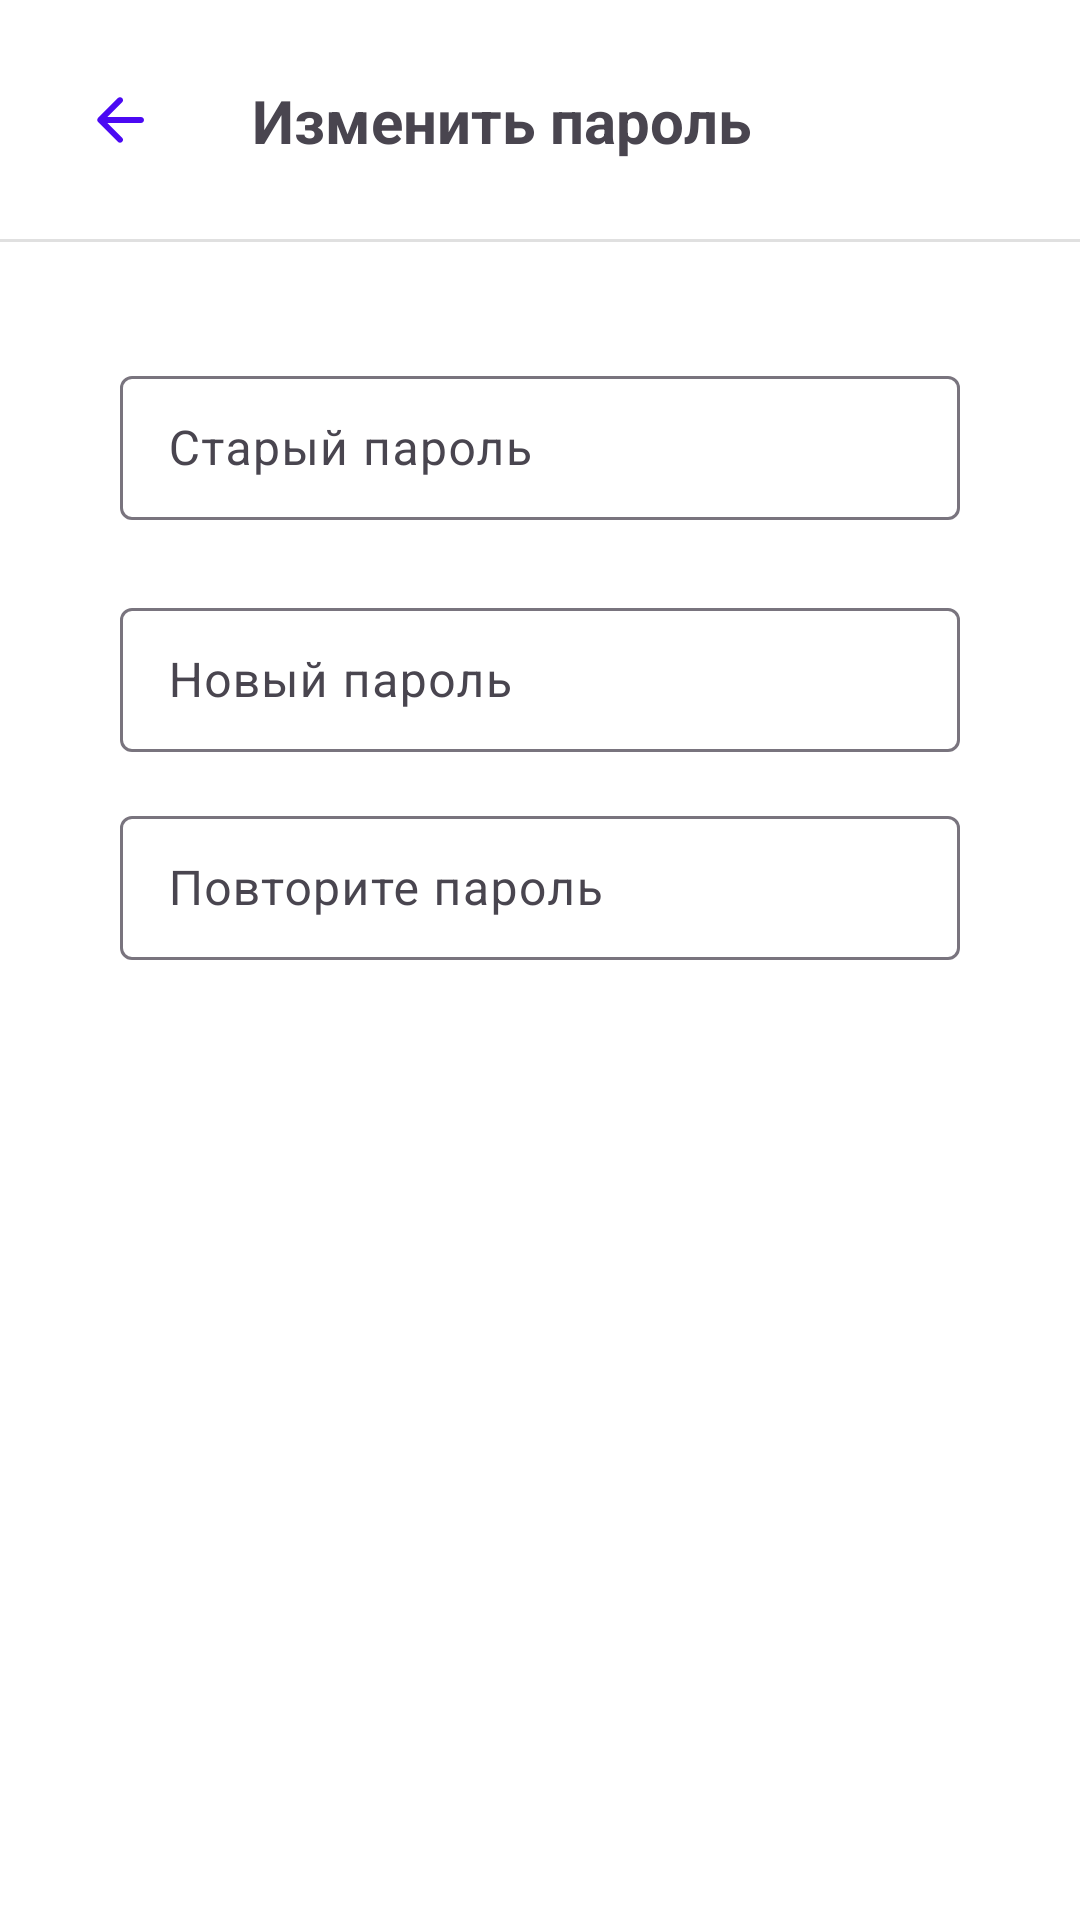

Here is an Android app screen rendered from its layout file. Give the layout XML and the strings, colors and styles it references.
<!-- AndroidManifest.xml: application theme Theme.Application -->
<!-- res/layout/fragment_change_password.xml -->
<?xml version="1.0" encoding="utf-8"?>
<androidx.constraintlayout.widget.ConstraintLayout xmlns:android="http://schemas.android.com/apk/res/android"
    xmlns:app="http://schemas.android.com/apk/res-auto"
    xmlns:tools="http://schemas.android.com/tools"
    android:layout_width="match_parent"
    android:layout_height="match_parent"
    android:background="@color/white"
    tools:context=".ChangePasswordFragment" >

    <androidx.constraintlayout.widget.ConstraintLayout
        android:id="@+id/bar"
        android:layout_width="match_parent"
        android:layout_height="wrap_content"
        app:layout_constraintEnd_toEndOf="parent"
        app:layout_constraintStart_toStartOf="parent"
        app:layout_constraintTop_toTopOf="parent"
        android:padding="16dp"
        >

        <ImageButton
            android:id="@+id/backBtn"
            android:layout_width="48dp"
            android:layout_height="48dp"

            android:background="@android:color/transparent"
            android:contentDescription="@string/arrow_img"
            app:layout_constraintBottom_toBottomOf="parent"
            app:layout_constraintStart_toStartOf="parent"
            app:layout_constraintTop_toTopOf="parent"
            app:srcCompat="@drawable/arrow_back" />

        <TextView
            android:id="@+id/header"
            android:layout_width="0dp"
            android:layout_height="wrap_content"
            android:layout_marginStart="20dp"
            android:text="Изменить пароль"
            android:textAlignment="viewStart"
            android:textSize="20sp"
            android:textStyle="bold"
            app:layout_constraintBottom_toBottomOf="@+id/backBtn"
            app:layout_constraintStart_toEndOf="@+id/backBtn"
            app:layout_constraintTop_toTopOf="@+id/backBtn" />

    </androidx.constraintlayout.widget.ConstraintLayout>

    <View
        android:id="@+id/divider"
        android:layout_width="match_parent"
        android:layout_height="1dp"
        android:background="?android:attr/listDivider"
        app:layout_constraintBottom_toTopOf="@+id/info"
        app:layout_constraintEnd_toEndOf="parent"
        app:layout_constraintStart_toStartOf="parent"
        app:layout_constraintTop_toBottomOf="@id/bar" />

    <androidx.constraintlayout.widget.ConstraintLayout
        android:id="@+id/info"
        android:layout_width="match_parent"
        android:layout_height="0dp"
        app:layout_constraintEnd_toEndOf="parent"
        app:layout_constraintStart_toStartOf="parent"
        app:layout_constraintTop_toBottomOf="@+id/bar"
        app:layout_constraintBottom_toBottomOf="parent"
        android:paddingHorizontal="24dp"
        android:paddingVertical="20dp"
        >

        <com.google.android.material.textfield.TextInputLayout
            android:id="@+id/old_password"
            android:layout_width="0dp"
            android:layout_height="wrap_content"
            android:layout_marginStart="16dp"
            android:layout_marginTop="20dp"
            android:layout_marginEnd="16dp"
            app:layout_constraintEnd_toEndOf="parent"
            app:layout_constraintStart_toStartOf="parent"
            app:layout_constraintTop_toTopOf="@+id/info">

            <com.google.android.material.textfield.TextInputEditText
                android:layout_width="match_parent"
                android:layout_height="48dp"
                android:hint="Старый пароль"
                android:paddingHorizontal="16dp"
                android:paddingVertical="11dp" />
        </com.google.android.material.textfield.TextInputLayout>

        <com.google.android.material.textfield.TextInputLayout
            android:id="@+id/new_password"
            android:layout_width="0dp"
            android:layout_height="wrap_content"
            android:layout_marginStart="16dp"
            android:layout_marginTop="24dp"
            android:layout_marginEnd="16dp"
            app:layout_constraintEnd_toEndOf="parent"
            app:layout_constraintStart_toStartOf="parent"
            app:layout_constraintTop_toBottomOf="@+id/old_password"
            >

            <com.google.android.material.textfield.TextInputEditText
                android:layout_width="match_parent"
                android:layout_height="48dp"
                android:hint="Новый пароль"
                android:paddingHorizontal="16dp"
                android:paddingVertical="11dp" />

        </com.google.android.material.textfield.TextInputLayout>

        <com.google.android.material.textfield.TextInputLayout
            android:id="@+id/new_password_repeat"
            android:layout_width="0dp"
            android:layout_height="wrap_content"
            android:layout_marginStart="16dp"
            android:layout_marginTop="16dp"
            android:layout_marginEnd="16dp"
            app:layout_constraintEnd_toEndOf="parent"
            app:layout_constraintStart_toStartOf="parent"
            app:layout_constraintTop_toBottomOf="@+id/new_password"
            >

            <com.google.android.material.textfield.TextInputEditText
                android:layout_width="match_parent"
                android:layout_height="48dp"
                android:hint="Повторите пароль"
                android:paddingHorizontal="16dp"
                android:paddingVertical="11dp" />

        </com.google.android.material.textfield.TextInputLayout>

        <Button
            android:id="@+id/applyBtn"
            style="@style/Widget.MaterialComponents.Button"
            android:layout_width="0dp"
            android:layout_height="wrap_content"
            android:layout_marginTop="24dp"
            android:text="Принять"
            app:layout_constraintEnd_toEndOf="@+id/new_password_repeat"
            app:layout_constraintStart_toStartOf="@+id/new_password_repeat"
            app:layout_constraintTop_toBottomOf="@+id/new_password_repeat" />

    </androidx.constraintlayout.widget.ConstraintLayout>
</androidx.constraintlayout.widget.ConstraintLayout>
<!-- resources referenced by this layout -->
<resources>
  <color name="white">#FFFFFFFF</color>
  <!-- drawable arrow_back (drawable) -->
  <vector xmlns:android="http://schemas.android.com/apk/res/android"
      android:width="24dp"
      android:height="24dp"
      android:viewportWidth="24"
      android:viewportHeight="24">
    <group>
      <clip-path
          android:pathData="M0,0h24v24h-24z"/>
      <path
          android:pathData="M19,11H7.83L12.71,6.12C13.1,5.73 13.1,5.09 12.71,4.7C12.32,4.31 11.69,4.31 11.3,4.7L4.71,11.29C4.32,11.68 4.32,12.31 4.71,12.7L11.3,19.29C11.69,19.68 12.32,19.68 12.71,19.29C13.1,18.9 13.1,18.27 12.71,17.88L7.83,13H19C19.55,13 20,12.55 20,12C20,11.45 19.55,11 19,11Z"
          android:fillColor="#4B09F3"
          />
    </group>
  </vector>
  <string name="arrow_img">arrow</string>
  <style name="Theme.Application" parent="Theme.MaterialComponents.DayNight.DarkActionBar">
          
          <item name="colorPrimary">@color/purple_500</item>
          <item name="colorPrimaryVariant">@color/purple_700</item>
          <item name="colorOnPrimary">@color/white</item>
          
          <item name="colorSecondary">@color/teal_200</item>
          <item name="colorSecondaryVariant">@color/teal_700</item>
          <item name="colorOnSecondary">@color/black</item>
          
          <item name="android:statusBarColor">?attr/colorPrimaryVariant</item>
          
          <item name="textInputStyle">
              @style/Widget.MaterialComponents.TextInputLayout.OutlinedBox
          </item>
  
      </style>
  <color name="purple_500">#FF6200EE</color>
  <color name="purple_700">#FF3700B3</color>
  <color name="teal_200">#FF03DAC5</color>
  <color name="teal_700">#FF018786</color>
  <color name="black">#FF000000</color>
</resources>
